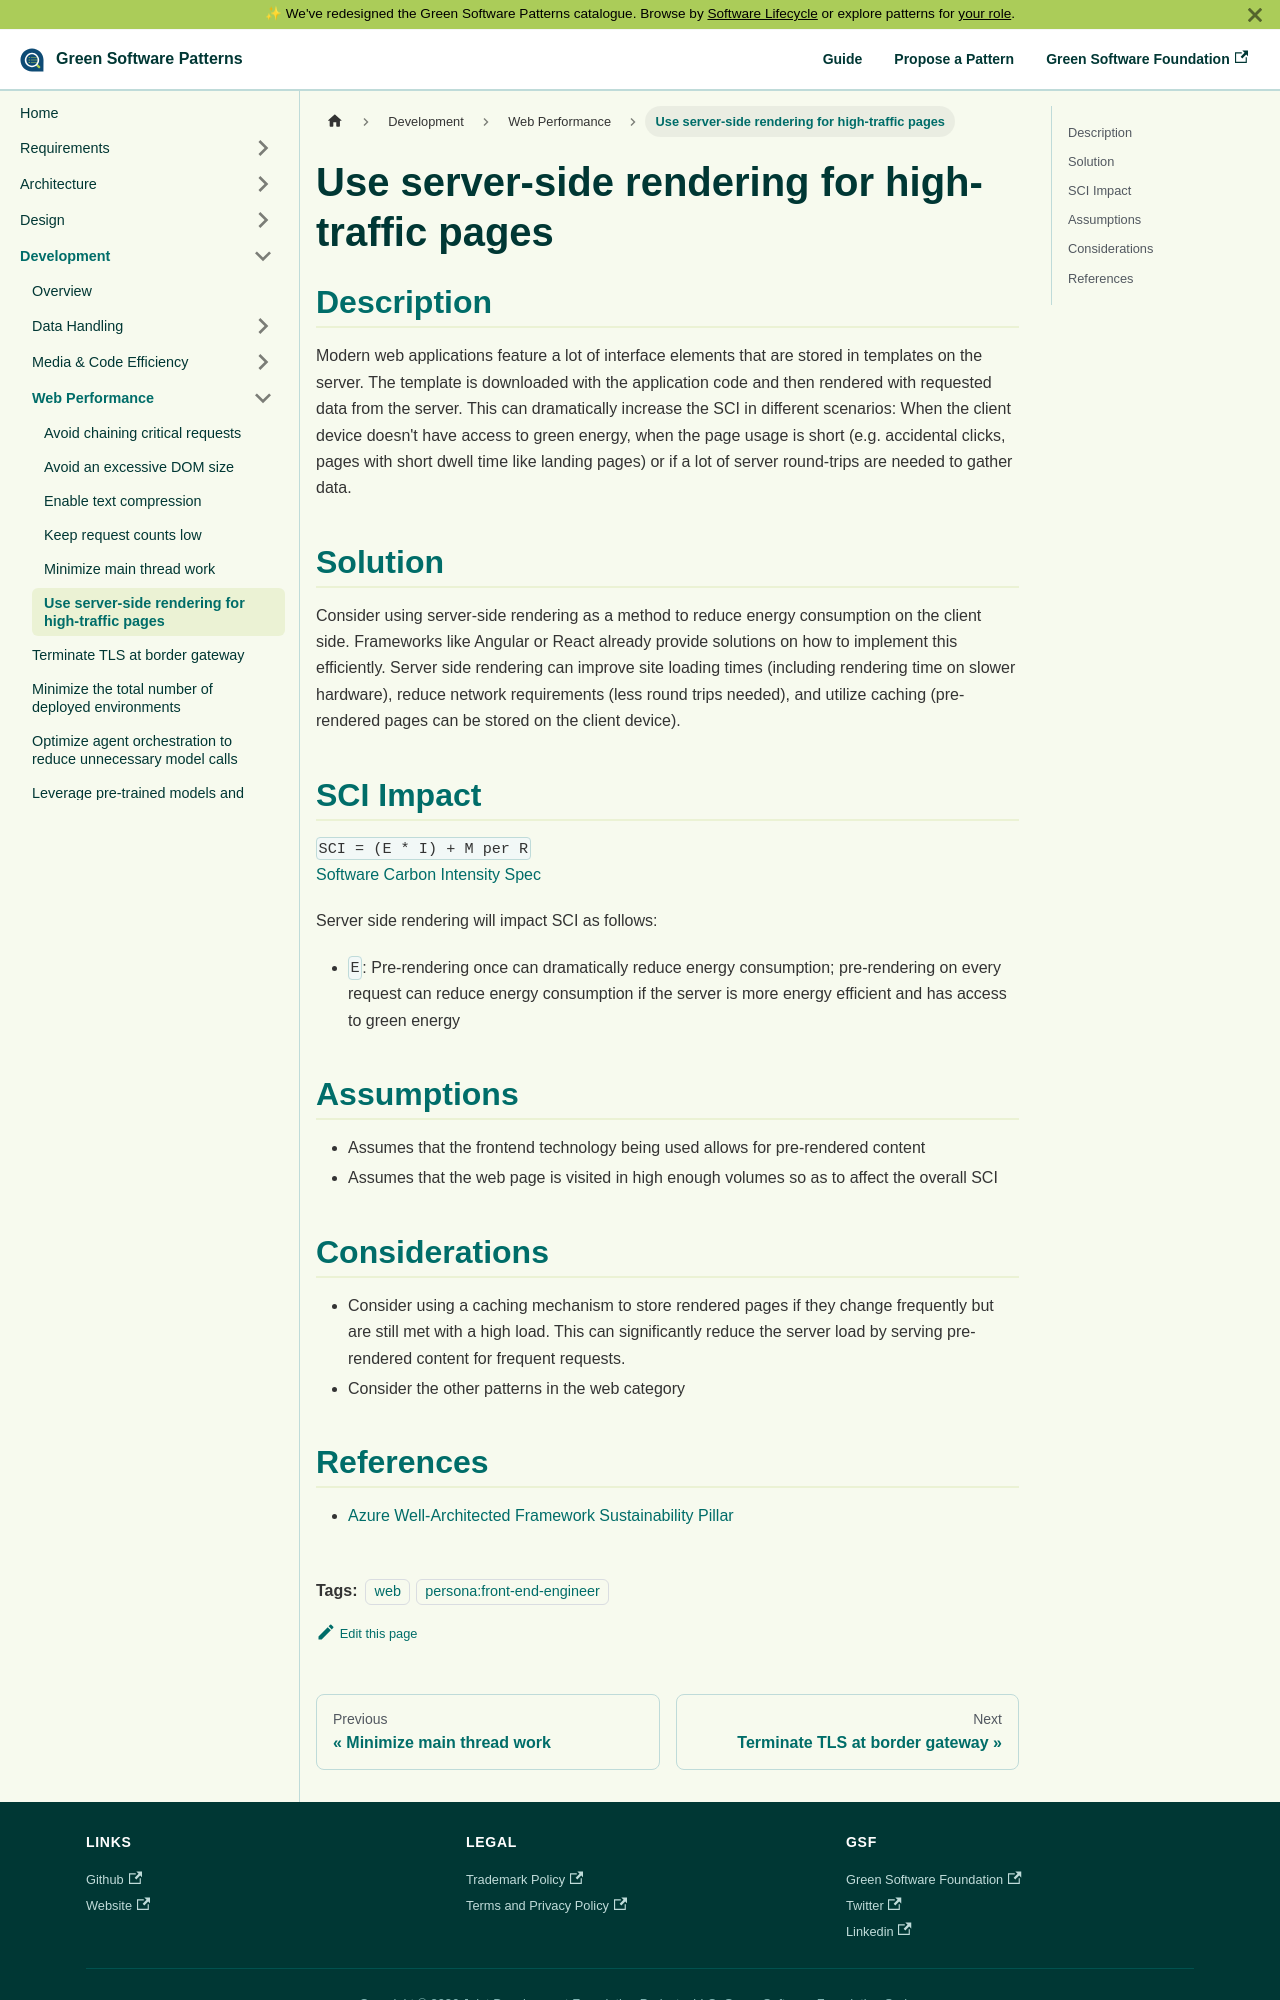

repository: Green-Software-Foundation/patterns · page: development/web-performance/use-server-side-rendering/index.html · generator: docusaurus

---
version: 1.0
submitted_by: markus-ntt-seidl
published_date: 2023-10-25
category: web
description: Use server-side rendering for high-traffic pages
tags: 
 - web
 - persona:front-end-engineer
---

# Use server-side rendering for high-traffic pages

## Description

Modern web applications feature a lot of interface elements that are stored in templates on the server. The template is downloaded with the application code and then rendered with requested data from the server.
This can dramatically increase the SCI in different scenarios: When the client device doesn't have access to green energy, when the page usage is short (e.g. accidental clicks, pages with short dwell time like landing pages) or if a lot of server round-trips are needed to gather data.


## Solution

Consider using server-side rendering as a method to reduce energy consumption on the client side. Frameworks like Angular or React already provide solutions on how to implement this efficiently.
Server side rendering can improve site loading times (including rendering time on slower hardware), reduce network requirements (less round trips needed), and utilize caching (pre-rendered pages can be stored on the client device).

## SCI Impact

`SCI = (E * I) + M per R`  
[Software Carbon Intensity Spec](https://grnsft.org/sci)

Server side rendering will impact SCI as follows:

- `E`: Pre-rendering once can dramatically reduce energy consumption; pre-rendering on every request can reduce energy consumption if the server is more energy efficient and has access to green energy

## Assumptions

- Assumes that the frontend technology being used allows for pre-rendered content
- Assumes that the web page is visited in high enough volumes so as to affect the overall SCI

## Considerations

- Consider using a caching mechanism to store rendered pages if they change frequently but are still met with a high load. This can significantly reduce the server load by serving pre-rendered content for frequent requests.
- Consider the other patterns in the web category
